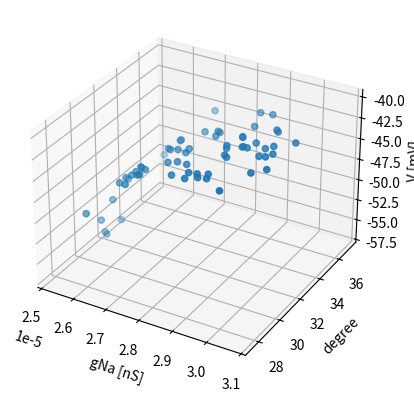
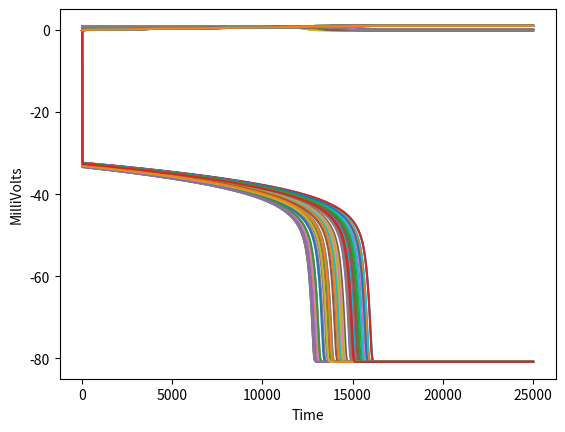

Write the Python code that produced these figures, in order. (Note: this script raises an exception after producing the figures.)
'''
Created on Jul 11, 2016

@author: andrewkennedy
'''

import numpy as np
from scipy.integrate import odeint 
import scipy.special as spec
import matplotlib.pyplot as plt
from scipy.special import expit

# Copy of ButerA

class Rhs(object):
    def __init__(self, N):
        s = self
        s.N = N    # Note that all units are in terms of milli (10**-3)
        s.A = np.zeros((N , N))
        s.gNa = 0.000028    # 28nS
        s.VNa = 50    # 50mV
        s.gk = 0.0000112    # 11.2nS
        s.Vk = -85.0   # -85mV
        s.gNap = 0.0000028    # 2.8nS
        s.gl = 0.0000028    # 2.8nS
        s.Vl = -65.0   # -65mV 
        s.Iapp = 0.0    # Zero unless otherwise noted
        s.C = 0.000000021    # 21pF
   
    def rhs(self, V , h, n):
        s = self
        thV = 10 / (np.cosh((V + 48.0) / (12.0)))    
        tnV = 10000/ (np.cosh((V + 29.0) / (-8.0)))
        hinfV = expit((V + 48.0)/ (6.0))
        minfNaPV = spec.expit((V + 40.0)/ (-6.0))
        minfNaV = spec.expit((V + 34.0)/ (-5.0))
        ninfNaV = spec.expit((V + 29.0)/ (-4.0)) 
        
        # m n h need expit functions
        # V h n are the function parameters
        # dVdt = [- Inaph - INa - IK - IL - Itonice==0 + Iapp==0 ] / C
        Iapp = 0.000000
        dVdt = (
                (-s.gNap * minfNaPV * h * (V - s.VNa))
                + ((-s.gNa * (minfNaV**3) * (1 - n)) * (V - s.VNa))
                + ((-s.gk * (ninfNaV**4)) * (V - s.Vk))
                + (-s.gl * (V - s.Vl))
                + Iapp) / s.C
        dhdt = (hinfV - h) / thV
        dndt = (ninfNaV - n) / tnV
        return dVdt, dhdt, dndt
    
    def __call__(self, X, t):
        N = self.N
        V = X[(0*N):(1*N)]
        h = X[(1*N):(2*N)]
        n = X[(2*N):(3*N)]
        dVdt, dhdt, dndt = self.rhs(V, h, n)
        return np.hstack((dVdt.reshape(N, ), dhdt.reshape(N, ), dndt.reshape(N, ))) 
    def integrate(self, tmin, tmax, Nvals=1000):
        N = self.N
        Tvals = np.linspace(tmin, tmax, Nvals)
        Xvals = odeint(self,np.zeros((3*N, )),Tvals) 
        return Xvals, Tvals
    
        
        

N = 64
V = np.zeros((N , 1))
h = np.zeros((N , 1))
n = np.zeros((N , 1))
r = Rhs(N)
A = np.random.uniform(low = 0, high = 1, size = (N, N))
for i in range(N):
    for j in range(i, N):
        if i == j :
            A[i, j] = 0
        else:
            A[i, j] = A[j, i]
r.A = A
nominal = r.gNa
r.gNa = np.random.uniform(low = nominal*0.9, high = nominal*1.1, size = (N,))
        
Xvals, Tvals = r.integrate(0, 25000)
import matplotlib.pyplot as plt
from mpl_toolkits.mplot3d import Axes3D
fig = plt.figure()
ax = fig.add_subplot(1,1,1, projection = "3d")
X = Xvals.reshape(Tvals.size, 3, N)
Vi = X[500, 0, :]
# Vi = Xvals[500, :N]
ax.scatter(r.gNa, r.A.sum(1), Vi)
ax.set_xlabel('gNa [nS]')
ax.set_ylabel('degree')
ax.set_zlabel('V [mV]')

fig, ax = plt.subplots()
ax.plot(Tvals, Xvals)
ax.set_xlabel('Time')
ax.set_ylabel('MilliVolts')
plt.show()







'''
Created on Jul 11, 2016

@author: andrewkennedy
'''
import numpy as np
from scipy.integrate import odeint 

class Rhs(object):
    def __init__(self, N):
        s = self
        s.N = N    # Note that all units are in terms of milli (10**-3)
        s.A = np.zeros((N , N))
        s.gNa = 0.000028    # 28nS
        s.VNa = 50.0    # 50mV
        s.gk = 0.0000112    # 11.2nS
        s.Vk = -0.000085    # -85mV
        s.gNap = 0.0000028    # 2.8nS
        s.gNaph = 0.0000028    # 2.8nS  Check this value
        s.gl = 0.0000028    # 2.8nS
        s.Vl = -60.0    # -65mV 
        s.Iapp = 0.0    # Zero unless otherwise noted
        s.C = 0.000000021    # 21pF
        s.eps = 0.1    # The maximal tau value is located at V == thetax ==thetah == thetam????
            
    def rhs(self, V , h, n, s):
        s = self
        sV = 1 / (1 + np.exp( - (V+0.034) / (-0.005)))    # May not be accurate
        tauV = 1 / (s.eps * np.cosh((V + 0.034) / (-0.010)))    # Thetam and Sigmam are used for thetah and sigmah (where h is set equal to x)
        hinfV = 1 / (1 + np.exp((V + 0.034) / (-0.005)))    # Thetam and Sigmam are used for thetah and sigmah (where h is set equal to x)
        mV = 1 / (1 + np.exp( - (V + 0.037) / -0.006))    # May not be accurate
        

        dVdt = ((-s.gNaph * mV * h * (V - s.VNa)) + (-s.gNa * mV**3 * (1 - s.N)) * (V - s.VNa) + (-s.gk * s.N**4) * (V - s.Vk) + (-s.gl * (V - s.Vl))) / s.C   
        dhdt = (hinfV - h) / tV
        dsdt = ((1 - s) * sV - k * s)/ tau    #ds equation (3)
        
        
        
        return dVdt, dhdt, dsdt, dtdt
    def __call__(self, X, t):
        N = self.N
        V = X[(0*N):(1*N)]
        h = X[(1*N):(2*N)]
        s = X[(2*N):(3*N)]
        t = X[(3*N):(4*N)]
        dVdt, dhdt = self.rhs(V, h)
        return np.hstack((dVdt.reshape(N, ), dhdt.reshape(N, ))) 
    def integrate(self, tmin, tmax, Nvals=1000):
        N = self.N
        Tvals = np.linspace(tmin, tmax, Nvals)
        Xvals = odeint(self,np.zeros((4*N, )),Tvals) 
        return Xvals, Tvals
    
        
        

N = 64
V = np.zeros((N , 1))
h = np.zeros((N , 1))
r = Rhs(N)
A = np.random.uniform(low = 0, high = 1, size = (N, N))
for i in range(N):
    for j in range(i, N):
        if i == j :
            A[i, j] = 0
        else:
            A[i, j] = A[j, i]
r.A = A
nominal = r.gNa
r.gNa = np.random.uniform(low = nominal*0.9, high = nominal*1.1, size = (N,))
        
Xvals, Tvals = r.integrate(0, 10)
import matplotlib.pyplot as plt
from mpl_toolkits.mplot3d import Axes3D
fig = plt.figure()
ax = fig.add_subplot(1,1,1, projection = "3d")
Vi = Xvals[500, :N]
ax.scatter(r.gNa, r.A.sum(1), Vi)

fig, ax = plt.subplots()
ax.plot(Tvals, Xvals)
plt.show()

# Read about artificial neural network and specifically as they apply to control
# 

  # Check to see if that is the correct "N" for line 44
        # dVdt = [- Inaph - INa - IK - IL - Itonice==0 + Iapp==0 ] / C





